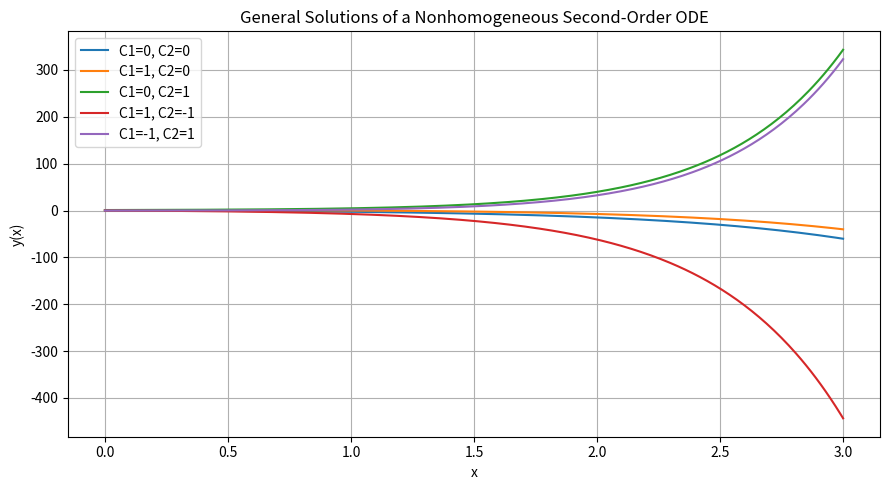
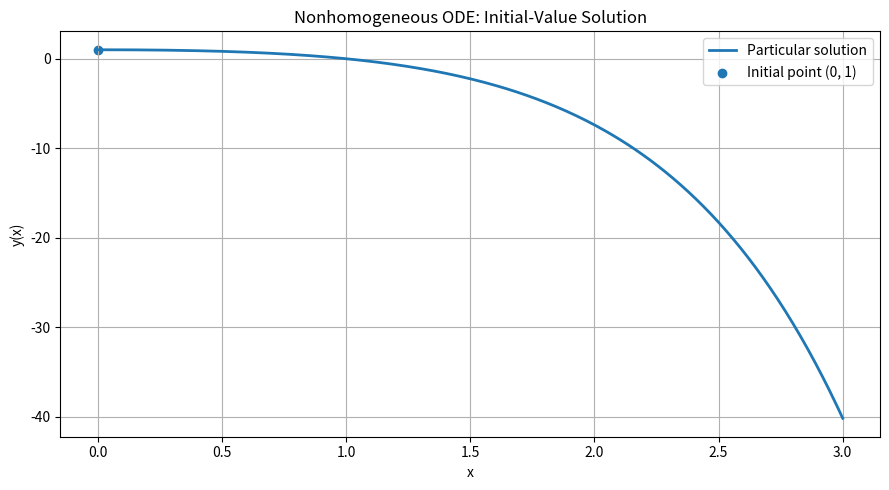

Write Python code to recreate these figures, in order.
# Pylint does not fully recognize SymPy symbolic functions.
# pylint: disable=not-callable

import sympy as sp
import numpy as np
import matplotlib.pyplot as plt


# Define symbolic variables and unknown function
x = sp.symbols("x", real=True)
C1, C2 = sp.symbols("C1 C2")
y = sp.Function("y")


# Nonhomogeneous second-order ODE:
# y'' - 3y' + 2y = exp(x)
ode = sp.Eq(
    sp.diff(y(x), x, 2)
    - 3*sp.diff(y(x), x)
    + 2*y(x),
    sp.exp(x)
)


# Solve the differential equation
solution = sp.dsolve(ode, y(x))
general_solution = solution.rhs


# Verify the symbolic solution
verification = sp.simplify(
    sp.diff(general_solution, x, 2)
    - 3*sp.diff(general_solution, x)
    + 2*general_solution
    - sp.exp(x)
)


# Display the equation and general solution
print("NONHOMOGENEOUS SECOND-ORDER ODE")
print("=" * 60)

print("\nDifferential equation:")
sp.pprint(ode)

print("\nGeneral solution:")
sp.pprint(solution)

print("\nSymbolic verification:")
sp.pprint(verification)

if verification == 0:
    print("Verification successful: the solution satisfies the ODE.")
else:
    print("Verification failed.")


# Initial-value problem:
# y(0) = 1
# y'(0) = 0

initial_conditions = [
    sp.Eq(general_solution.subs(x, 0), 1),
    sp.Eq(sp.diff(general_solution, x).subs(x, 0), 0)
]

constants = sp.solve(initial_conditions, (C1, C2))

particular_solution = sp.simplify(
    general_solution.subs(constants)
)


# Display initial-value solution
print("\nINITIAL-VALUE PROBLEM")
print("=" * 60)
print("Initial conditions: y(0) = 1, y'(0) = 0")

print("\nIntegration constants:")
sp.pprint(constants)

print("\nParticular solution:")
sp.pprint(particular_solution)


# Verify initial conditions
y_initial = particular_solution.subs(x, 0)
dy_initial = sp.diff(particular_solution, x).subs(x, 0)

print("\nVerification of initial conditions:")
print("y(0) =", y_initial)
print("y'(0) =", dy_initial)


# Verify particular solution
ivp_verification = sp.simplify(
    sp.diff(particular_solution, x, 2)
    - 3*sp.diff(particular_solution, x)
    + 2*particular_solution
    - sp.exp(x)
)

print("\nVerification of particular solution:")
sp.pprint(ivp_verification)


# Convert symbolic expressions into numerical functions
x_values = np.linspace(0, 3, 300)

general_function = sp.lambdify(
    (x, C1, C2),
    general_solution,
    modules="numpy"
)

particular_function = sp.lambdify(
    x,
    particular_solution,
    modules="numpy"
)


# Plot several general solutions
plt.figure(figsize=(9, 5))

for c1, c2 in [(0, 0), (1, 0), (0, 1), (1, -1), (-1, 1)]:
    plt.plot(
        x_values,
        general_function(x_values, c1, c2),
        label=f"C1={c1}, C2={c2}"
    )

plt.xlabel("x")
plt.ylabel("y(x)")
plt.title("General Solutions of a Nonhomogeneous Second-Order ODE")
plt.legend()
plt.grid(True)
plt.tight_layout()
plt.savefig("nonhomogeneous_ode_general.png", dpi=300)
plt.show()


# Plot the particular solution
plt.figure(figsize=(9, 5))

plt.plot(
    x_values,
    particular_function(x_values),
    label="Particular solution",
    linewidth=2
)

plt.scatter([0], [1], label="Initial point (0, 1)")

plt.xlabel("x")
plt.ylabel("y(x)")
plt.title("Nonhomogeneous ODE: Initial-Value Solution")
plt.legend()
plt.grid(True)
plt.tight_layout()
plt.savefig("nonhomogeneous_ode.png", dpi=300)
plt.show()
